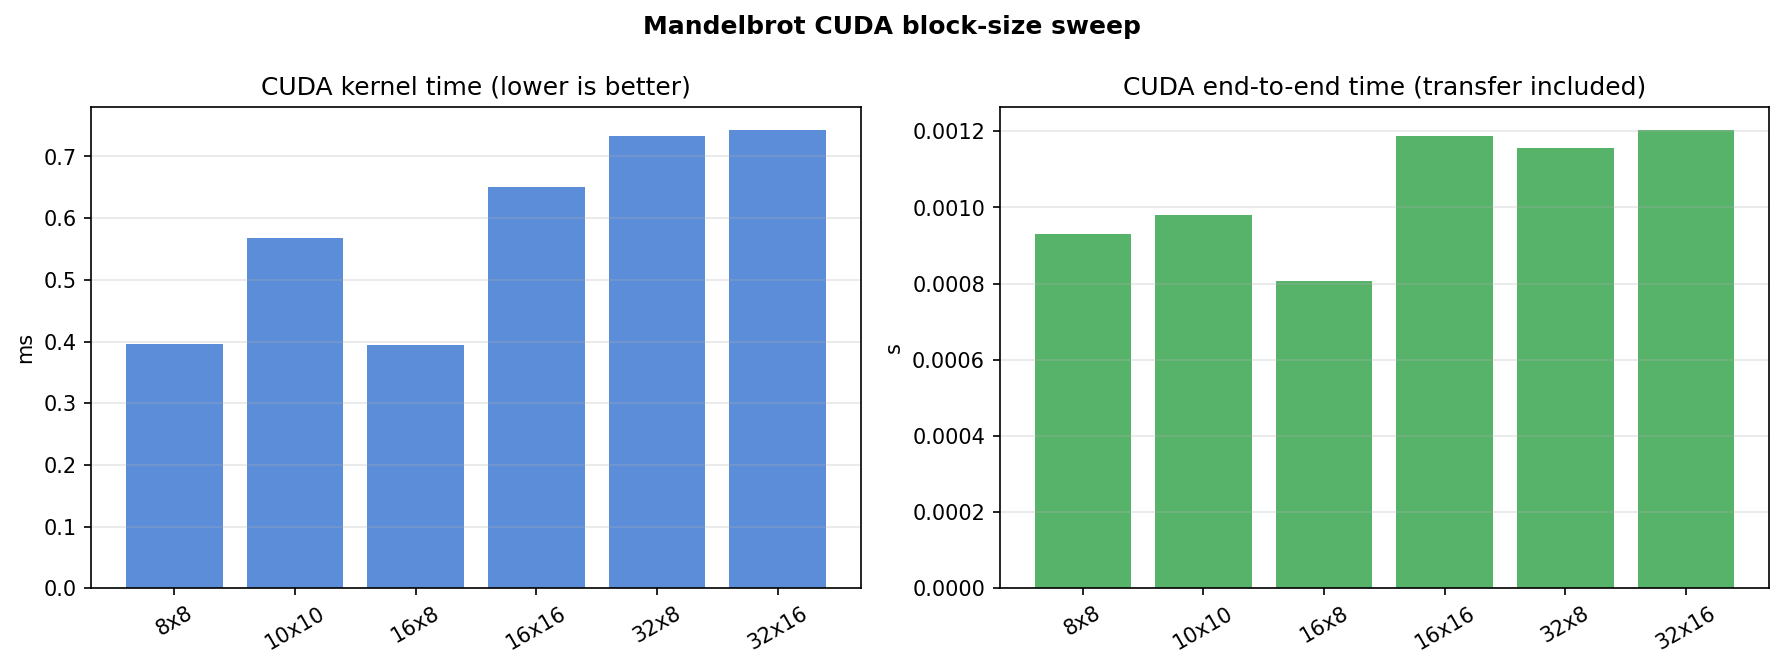

Values plotted in this chart, from the file beside it:
size, max_iter, block_x, block_y, threads_per_block_total, warp_multiple, grid_x, grid_y, kernel_ms, end_to_end_s, cpu_numba_s, speedup_vs_cpu_kernel_only, speedup_vs_cpu_end_to_end, correct_vs_cpu_numba
512, 256, 8, 8, 64, True, 64, 64, 0.3961, 0.00093, 0.03552, 89.68, 38.18, False
512, 256, 10, 10, 100, False, 52, 52, 0.5681, 0.000979, 0.03552, 62.53, 36.28, False
512, 256, 16, 8, 128, True, 32, 64, 0.3941, 0.000806, 0.03552, 90.13, 44.05, False
512, 256, 16, 16, 256, True, 32, 32, 0.6513, 0.001187, 0.03552, 54.54, 29.92, False
512, 256, 32, 8, 256, True, 16, 64, 0.7332, 0.001155, 0.03552, 48.45, 30.75, False
512, 256, 32, 16, 512, True, 16, 32, 0.7433, 0.001204, 0.03552, 47.79, 29.5, False
